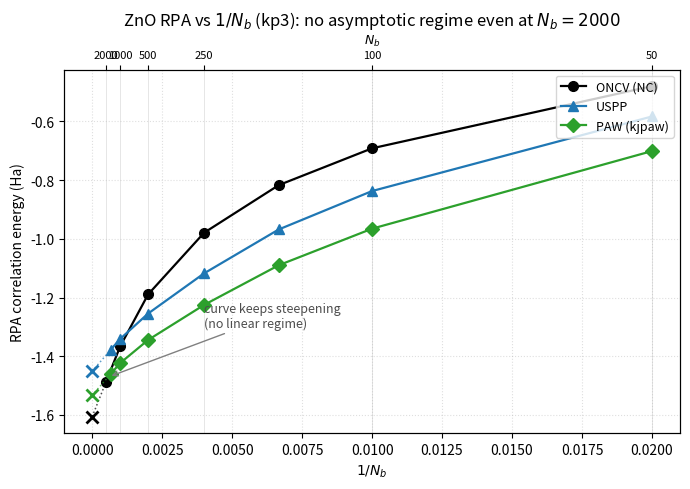

Python code for this plot:
#!/usr/bin/env python3
"""ZnO RPA correlation energy vs 1/N_b at kp3, showing it does NOT reach the
asymptotic linear-in-1/N_b regime even at N_b=2000 (the curve keeps steepening
toward 1/N_b->0 instead of flattening to a straight line).  Combines the campaign
(ecutwfc=90, N_b 50-500) and probe (ecutwfc=120, N_b 1000-2000) points -- they
agree at N_b=500 (THC cutoff barely matters for RPA, <0.3%)."""
import numpy as np
import matplotlib; matplotlib.use("Agg")
import matplotlib.pyplot as plt

# kp3 RPA(Ha): N_b -> E   (n<=500 campaign ecut90; n>=1000 probe ecut120)
data = {
  "oncv": {50:-0.4799,100:-0.6917,150:-0.8171,250:-0.9793,500:-1.1893,1000:-1.3668,2000:-1.4866},
  "uspp": {50:-0.5832,100:-0.8373,150:-0.9681,250:-1.1177,500:-1.2546,1000:-1.3412,1500:-1.3778},
  "paw":  {50:-0.7011,100:-0.9655,150:-1.0900,250:-1.2252,500:-1.3446,1000:-1.4234,1500:-1.4601},
}
style = {"oncv":("k","o","ONCV (NC)"), "uspp":("tab:blue","^","USPP"),
         "paw":("tab:green","D","PAW (kjpaw)")}

fig, ax = plt.subplots(figsize=(7.0,5.0))
for pp,(c,mk,lab) in style.items():
    d = sorted(data[pp].items())
    x = np.array([1.0/nb for nb,_ in d]); y = np.array([e for _,e in d])
    ax.plot(x, y, color=c, marker=mk, ms=7, lw=1.6, label=lab)
    # naive linear extrapolation through the two highest-N_b points -> 1/N_b=0
    m,b = np.polyfit(x[-2:], y[-2:], 1)
    ax.plot([0.0, x[-2]], [b, m*x[-2]+b], color=c, ls=":", lw=1.1, alpha=0.7)
    ax.plot([0.0],[b], color=c, marker="x", ms=9, mew=2)

# top-axis band labels
for nb in [2000,1000,500,250,100,50]:
    ax.axvline(1.0/nb, color="0.9", lw=0.7, zorder=0)
ax.set_xlim(-0.001, 0.021)
ax.set_xlabel(r"$1/N_b$")
ax.set_ylabel("RPA correlation energy (Ha)")
ax.set_title(r"ZnO RPA vs $1/N_b$ (kp3): no asymptotic regime even at $N_b{=}2000$")
ax.grid(True, ls=":", alpha=0.4)
ax.legend(fontsize=9, loc="upper right")
ax.annotate("curve keeps steepening\n(no linear regime)", xy=(0.0006,-1.47),
            xytext=(0.004,-1.30), fontsize=9, color="0.3",
            arrowprops=dict(arrowstyle="->", color="0.5"))
# secondary x ticks as N_b
ax2 = ax.twiny(); ax2.set_xlim(ax.get_xlim())
ticks=[1/50,1/100,1/250,1/500,1/1000,1/2000]
ax2.set_xticks(ticks); ax2.set_xticklabels(["50","100","250","500","1000","2000"], fontsize=8)
ax2.set_xlabel(r"$N_b$", fontsize=9)
fig.tight_layout()
fig.savefig("zno_band_conv.pdf", bbox_inches="tight")
fig.savefig("zno_band_conv.png", dpi=150, bbox_inches="tight")
print("wrote zno_band_conv.{pdf,png}")
for pp in data:
    d=sorted(data[pp].items());
    print(pp, "  ".join(f"n{nb}:{e:.3f}" for nb,e in d))
